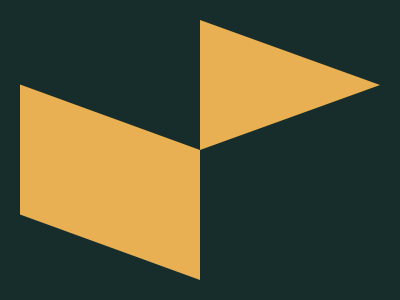

Reproduce this picture with HTML and CSS.

<div class="a"></div>
<div class="b"></div>
<style>
  body {
    background: #172d2c;
    margin: 0;
  }
  .a {
    width: 180px;
    height: 130px;
    background: #e9af53;
    transform: skewY(20deg) translate(20px, 110px);
  }
  .b {
    width: 0;
    height: 0;
    border: 65px solid transparent;
    border-right: 0;
    border-left: 180px solid #e9af53;
    position: absolute;
    left: 200px;
    top: 20px;
  }
</style>
